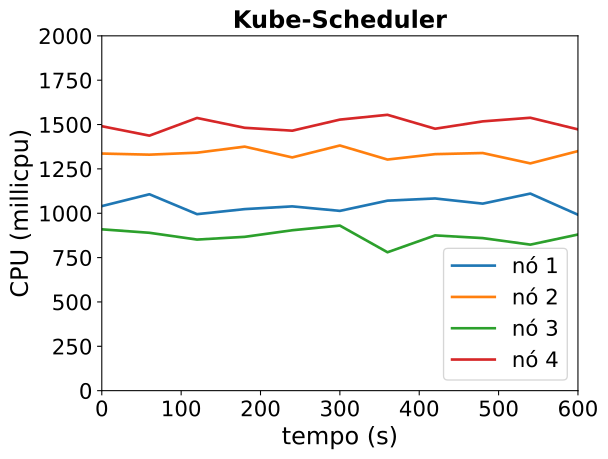

The file beside this chart, header and first rows:
timestamp, ppgcc-m02_pod_amount, ppgcc-m02_memory, ppgcc-m02_cpu, ppgcc-m03_pod_amount, ppgcc-m03_memory, ppgcc-m03_cpu, ppgcc-m04_pod_amount, ppgcc-m04_memory, ppgcc-m04_cpu, ppgcc-m05_pod_amount, ppgcc-m05_memory, ppgcc-m05_cpu
0, 5, 1095812, 1040123708, 5, 1118308, 1336521115, 5, 1094736, 909380690, 5, 1105232, 1490567245
60, 5, 1095548, 1107057938, 5, 1120816, 1330189508, 5, 1096056, 889834177, 5, 1104968, 1437357260
120, 5, 1094888, 994852551, 5, 1119100, 1341344132, 5, 1095528, 851588701, 5, 1109720, 1537040462
180, 5, 1097264, 1023267531, 5, 1120684, 1375544236, 5, 1094868, 867002510, 5, 1110380, 1481673717
240, 5, 1097000, 1038706026, 5, 1115800, 1314624796, 5, 1095396, 904172852, 5, 1106816, 1465317780
300, 5, 1099244, 1013300147, 5, 1120024, 1381964186, 5, 1095000, 930475085, 5, 1115792, 1527785864
360, 5, 1097264, 1070921448, 5, 1120948, 1302684482, 5, 1092360, 780063164, 5, 1111700, 1554823930
420, 5, 1097396, 1083300206, 5, 1122664, 1333100975, 5, 1094604, 875090694, 5, 1112624, 1476328796
480, 5, 1098056, 1054208279, 5, 1119628, 1339446620, 5, 1095528, 859884028, 5, 1108268, 1517885591
540, 5, 1097792, 1110845389, 5, 1117780, 1281061147, 5, 1095132, 823078617, 5, 1109192, 1538227033
600, 5, 1093832, 991643920, 5, 1120420, 1350232601, 5, 1097640, 880038734, 5, 1109060, 1472760346
